Run: headless pygame with SDL's dummy video driver; simulated clock (each Clock.tick advances the game by its frame time, no real sleeping); random seed 0; keys injected as events and as key.get_pressed() state; no mouse input.
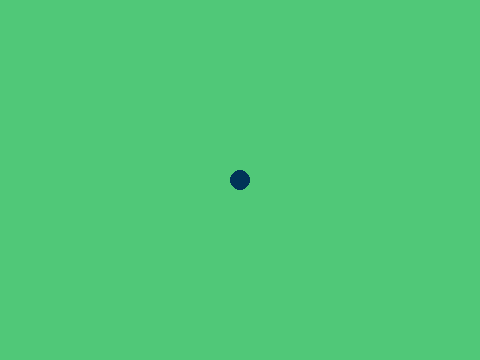
Frame 1 of 4 · flips 1–60 · no input
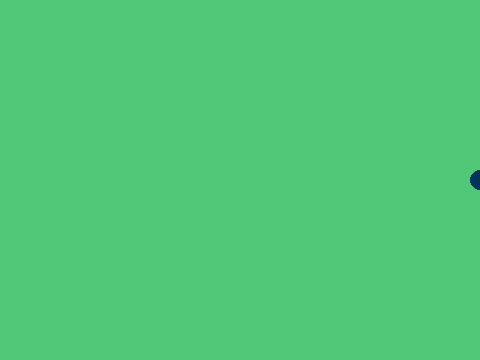
Frame 2 of 4 · flips 61–180 · tapped SPACE, RETURN · held RIGHT (→), D
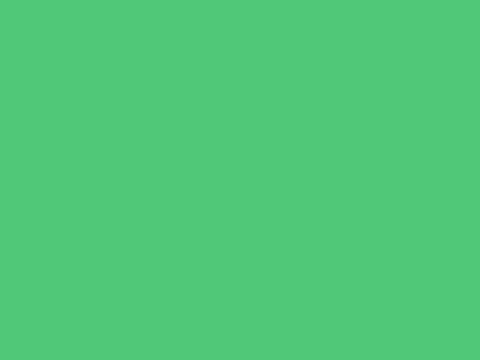
Frame 3 of 4 · flips 181–300 · held DOWN (↓), S
Frame 4 of 4 · flips 301–420 · held LEFT (←), A, UP (↑), W · screen same as frame 1, image omitted

The pygame program that drew these frames:

import pygame

pygame.init()

background=pygame.display.set_mode((480,360))
pygame.display.set_caption("머드락")

fps=pygame.time.Clock()

x_pos=background.get_size()[0]//2
y_pos=background.get_size()[1]//2

to_x=0
to_y=0

play=True
while play:
    deltaTime=fps.tick(300)
    for event in pygame.event.get():
        if event.type==pygame.QUIT:
            play=False
        
        if event.type==pygame.KEYDOWN:
            if event.key==pygame.K_UP:
                to_y=-2
            elif event.key==pygame.K_DOWN:
                to_y=2
            elif event.key==pygame.K_RIGHT:
                to_x=2
            elif event.key==pygame.K_LEFT:
                to_x=-2
        
        if event.type==pygame.KEYUP:
            if event.key==pygame.K_UP:
                to_y=0
            elif event.key==pygame.K_DOWN:
                to_y=0
            elif event.key==pygame.K_RIGHT:
                to_x=0
            elif event.key==pygame.K_LEFT:
                to_x=0
    x_pos+=to_x
    y_pos+=to_y

    background.fill((80,200,120)) #Paris Green
    pygame.draw.circle(background, (0,52,88), (x_pos,y_pos), 10) #Prussian Blue
    pygame.display.update()
pygame.quit()
